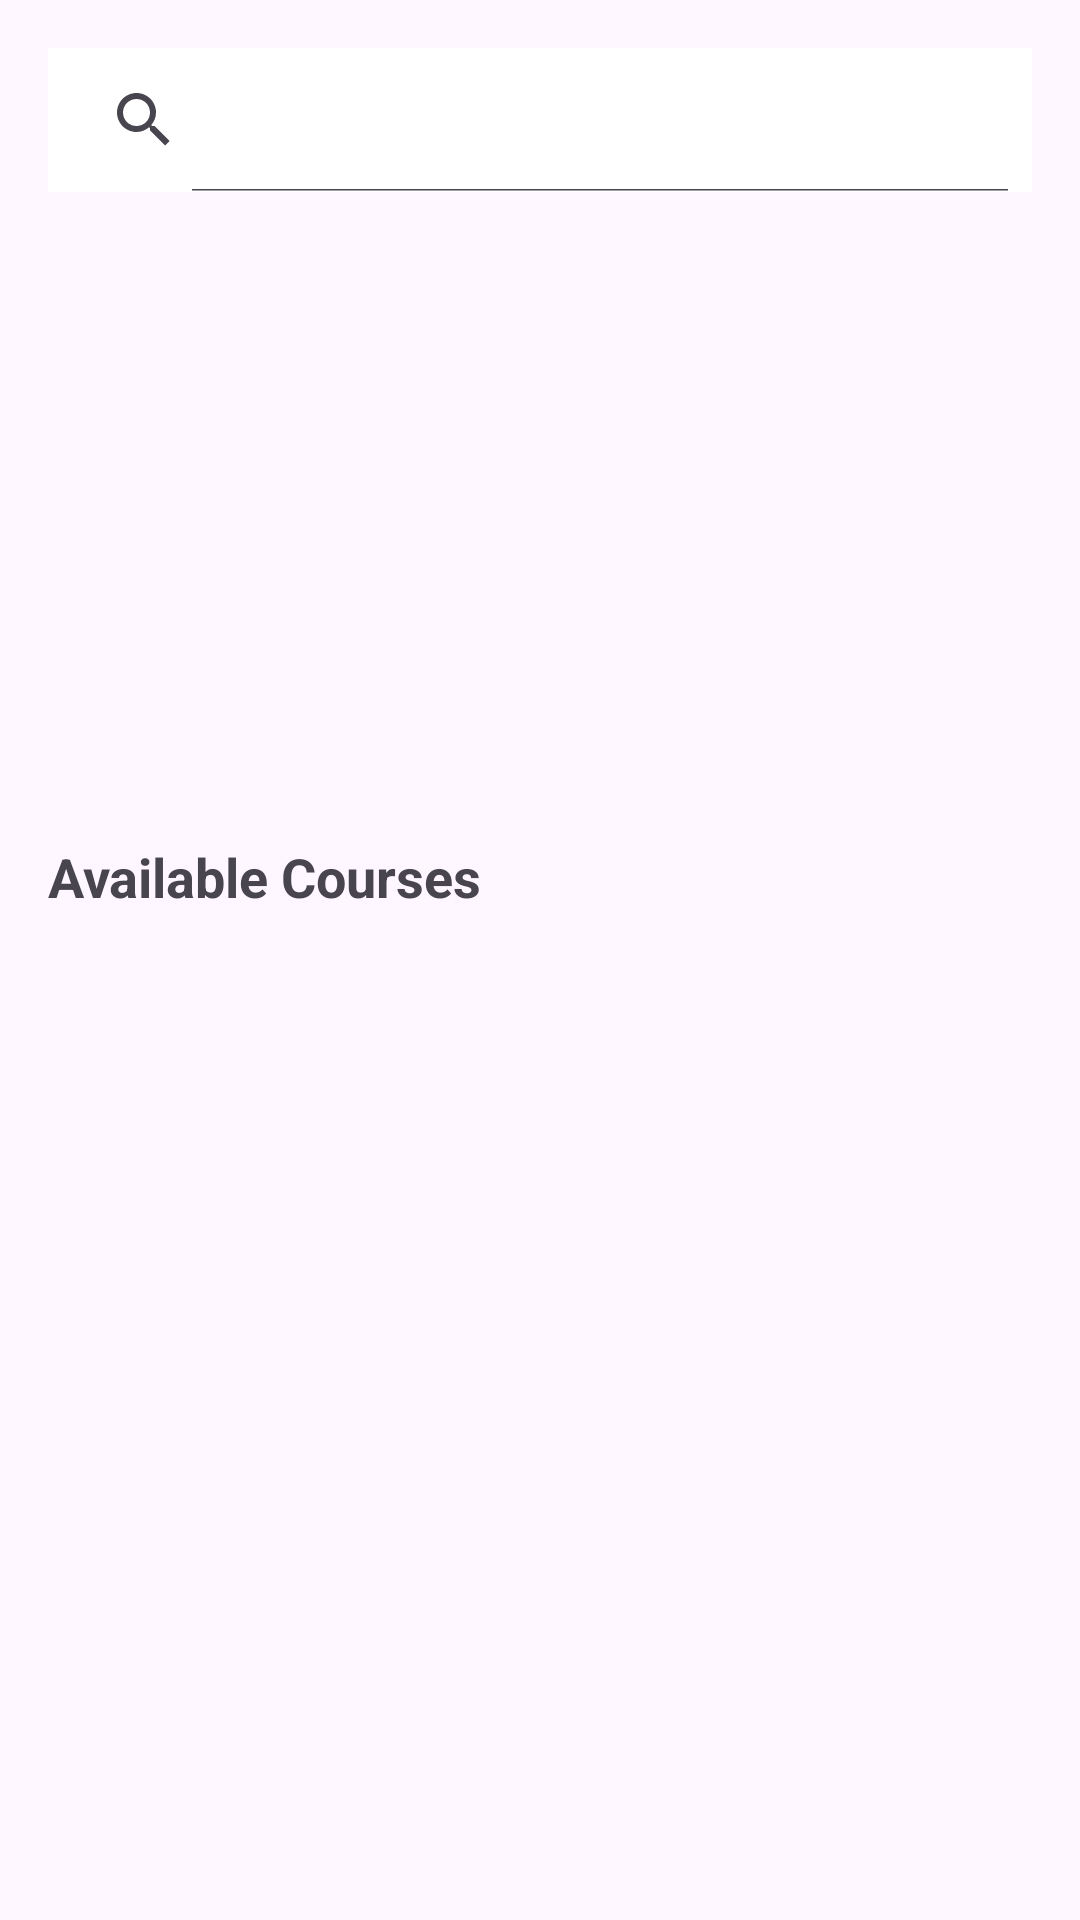

The Android layout XML behind this screen, and the referenced resources:
<!-- AndroidManifest.xml: application theme Theme.PRM392_Final_Project -->
<!-- res/layout/activity_main_fragment_home.xml -->
<?xml version="1.0" encoding="utf-8"?>
<androidx.constraintlayout.widget.ConstraintLayout xmlns:android="http://schemas.android.com/apk/res/android"
    xmlns:app="http://schemas.android.com/apk/res-auto"
    android:layout_width="match_parent"
    android:layout_height="match_parent"
    android:padding="16dp">

    
    <androidx.appcompat.widget.SearchView
        android:id="@+id/search_bar"
        android:layout_width="0dp"
        android:layout_height="wrap_content"
        android:queryHint="Search for courses..."
        app:iconifiedByDefault="false"
        android:background="@android:color/white"
        app:layout_constraintTop_toTopOf="parent"
        app:layout_constraintStart_toStartOf="parent"
        app:layout_constraintEnd_toEndOf="parent"/>

    
    <ImageView
        android:id="@+id/iv_featured_course"
        android:layout_width="0dp"
        android:layout_height="200dp"
        android:scaleType="centerCrop"
        android:src="@drawable/ic_launcher_foreground"
        app:layout_constraintTop_toBottomOf="@id/search_bar"
        app:layout_constraintStart_toStartOf="parent"
        app:layout_constraintEnd_toEndOf="parent"/>

    
    <TextView
        android:id="@+id/tv_all_courses"
        android:layout_width="wrap_content"
        android:layout_height="wrap_content"
        android:text="Available Courses"
        android:textSize="18sp"
        android:textStyle="bold"
        android:paddingTop="16dp"
        app:layout_constraintTop_toBottomOf="@id/iv_featured_course"
        app:layout_constraintStart_toStartOf="parent"/>

    
    <androidx.recyclerview.widget.RecyclerView
        android:id="@+id/recycler_courses"
        android:layout_width="0dp"
        android:layout_height="0dp"
        android:paddingTop="8dp"
        app:layoutManager="androidx.recyclerview.widget.GridLayoutManager"
        app:spanCount="2"
        app:layout_constraintTop_toBottomOf="@id/tv_all_courses"
        app:layout_constraintStart_toStartOf="parent"
        app:layout_constraintEnd_toEndOf="parent"
        app:layout_constraintBottom_toBottomOf="parent"/>

</androidx.constraintlayout.widget.ConstraintLayout>
<!-- resources referenced by this layout -->
<resources>
  <style name="Theme.PRM392_Final_Project" parent="Base.Theme.PRM392_Final_Project" />
  <style name="Base.Theme.PRM392_Final_Project" parent="Theme.Material3.DayNight.NoActionBar">
          
          
      </style>
</resources>
